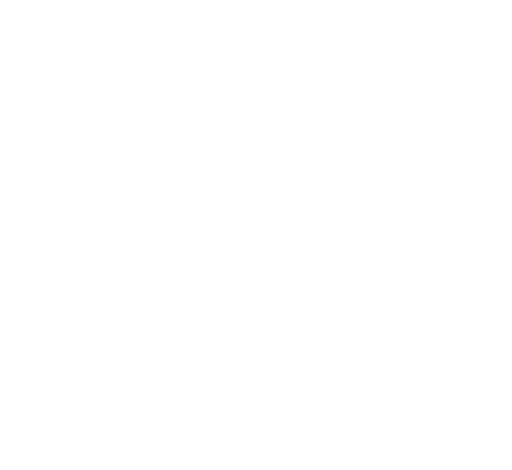
t = 0.00 s
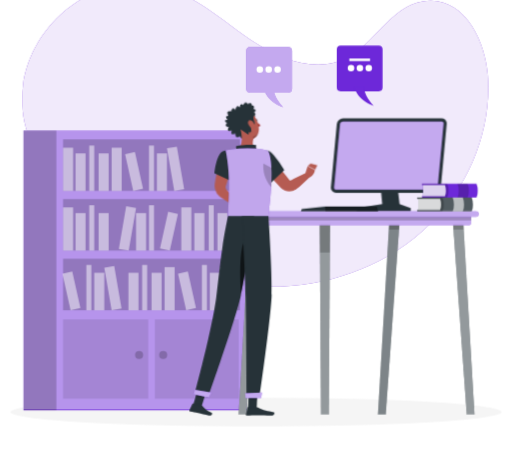
t = 1.80 s
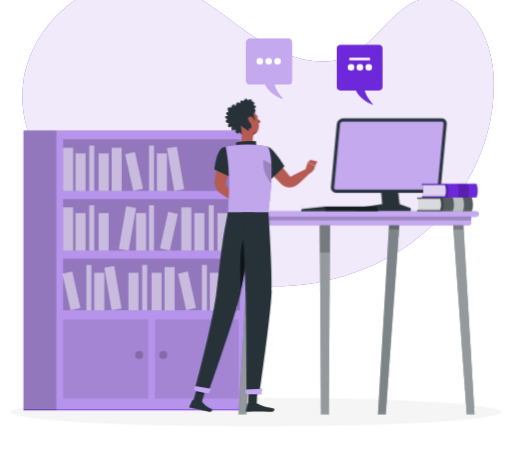
t = 3.30 s
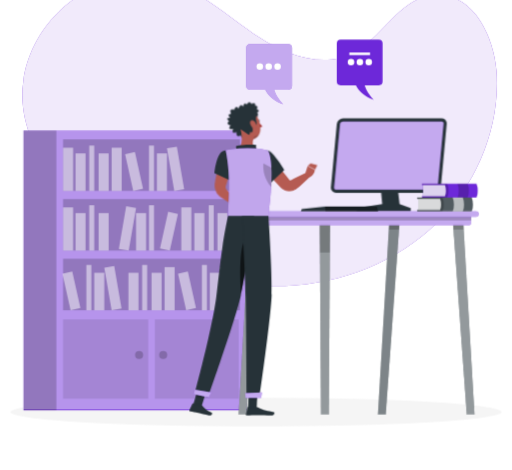
t = 4.80 s
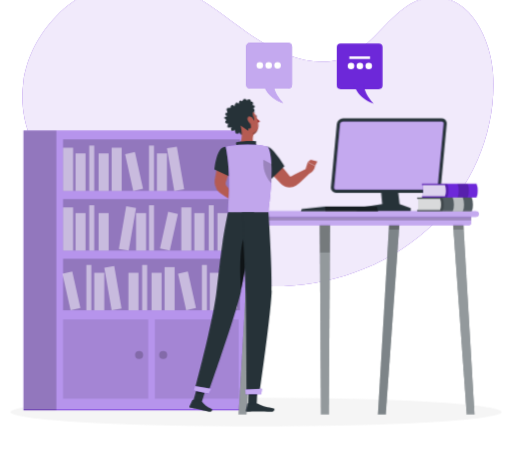
t = 6.60 s
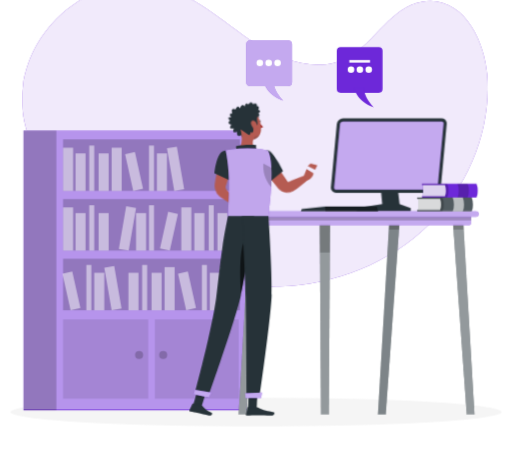
t = 8.30 s

The animated SVG that drew these frames (rendered in a browser with its animation timeline set to each time). Animation: 9 CSS @keyframes rules; one cycle of 9.80 s, repeats indefinitely.

<svg xmlns="http://www.w3.org/2000/svg" viewBox="48 91 404 371" id="ss-q-languages-m"><style>svg#ss-q-languages-m #tap{transform-box:view-box;transform-origin:176px 196px;animation:3s ease-in-out 1.0s infinite k-tap}svg#ss-q-languages-m #head{transform-box:view-box;transform-origin:158px 190px;animation:4s ease-in-out 1.0s infinite k-head}svg#ss-q-languages-m #background-simple{transform-box:fill-box;transform-origin:center;animation:0.8s 1 both cubic-bezier(.2,.7,.2,1) bxGrow,8s infinite none ease-in-out drift;animation-delay:0s,0.9s}svg#ss-q-languages-m #Shadow{transform-box:fill-box;transform-origin:center;animation:0.6s 1 both linear bxFade;animation-delay:0.2s}svg#ss-q-languages-m #Bookshelf{transform-box:fill-box;transform-origin:center;animation:0.7s 1 both cubic-bezier(.2,.7,.2,1) bxIn;animation-delay:0.18s}svg#ss-q-languages-m #Table{transform-box:fill-box;transform-origin:center;animation:0.7s 1 both cubic-bezier(.2,.7,.2,1) bxIn;animation-delay:0.36s}svg#ss-q-languages-m #speech-bubble-2{transform-box:fill-box;transform-origin:center;animation:0.7s 1 both cubic-bezier(.2,.7,.2,1) bxIn,2.3s infinite none ease-in-out k-speech-bubble-2;animation-delay:0.54s,1.44s}svg#ss-q-languages-m #speech-bubble-1{transform-box:fill-box;transform-origin:center;animation:0.7s 1 both cubic-bezier(.2,.7,.2,1) bxIn,4s infinite none ease-in-out float;animation-delay:0.72s,1.62s}svg#ss-q-languages-m #Person{transform-box:fill-box;transform-origin:center;animation:0.7s 1 both cubic-bezier(.2,.7,.2,1) bxIn,3.2s infinite none ease-in-out bob;animation-delay:0.9s,1.8s}@keyframes bob{0%,100%{transform:none}50%{transform:translateY(-3px)}}@keyframes bxFade{from{opacity:0}to{opacity:1}}@keyframes bxGrow{from{opacity:0;transform:scale(.92)}to{opacity:1;transform:none}}@keyframes bxIn{from{opacity:0;transform:translateY(14px)}to{opacity:1;transform:none}}@keyframes drift{0%,100%{transform:none}50%{transform:translate(4px,-3px) scale(1.02)}}@keyframes float{0%,100%{transform:none}50%{transform:translateY(-7px)}}@keyframes k-tap{0%,100%{transform:rotate(0)}15%{transform:rotate(5deg)}30%{transform:rotate(0)}45%{transform:rotate(5deg)}60%{transform:rotate(0)}}@keyframes k-head{0%,100%{transform:rotate(0)}30%,50%{transform:rotate(-6deg)}75%{transform:rotate(3deg)}}@keyframes k-speech-bubble-2{0%,100%{transform:translateY(0)}50%{transform:translateY(-6px)}}@media (prefers-reduced-motion: reduce){svg#ss-q-languages-m *{animation:none!important}}</style><g id="background-simple"><path d="M364,99.74a40.65,40.65,0,0,1,17-7.16c32.41-5.25,49.14,31.24,51.16,58,3.26,43.32-14.74,87.24-45.75,117.66s-74.13,47.45-117.54,49S182,305.43,145.52,281.89c-40.7-26.25-86.77-70.18-79.47-123.43,5.4-39.39,38.76-73.53,78.25-79.06a80.82,80.82,0,0,1,24.45.29C200.31,84.91,223,108.25,248.82,125c17.64,11.44,40.2,20.79,61.5,16.08C333.73,135.92,345.48,112.66,364,99.74Z" style="fill:#6D28D9" /><path d="M364,99.74a40.65,40.65,0,0,1,17-7.16c32.41-5.25,49.14,31.24,51.16,58,3.26,43.32-14.74,87.24-45.75,117.66s-74.13,47.45-117.54,49S182,305.43,145.52,281.89c-40.7-26.25-86.77-70.18-79.47-123.43,5.4-39.39,38.76-73.53,78.25-79.06a80.82,80.82,0,0,1,24.45.29C200.31,84.91,223,108.25,248.82,125c17.64,11.44,40.2,20.79,61.5,16.08C333.73,135.92,345.48,112.66,364,99.74Z" style="fill:#fff;opacity:0.9" /></g><g id="Shadow"><ellipse id="path" cx="250" cy="416.24" rx="193.89" ry="11.32" style="fill:#f5f5f5" /></g><g id="Bookshelf"><rect x="66.45" y="194.07" width="176.02" height="220.8" transform="translate(308.93 608.95) rotate(180)" style="fill:#6D28D9" /><rect x="66.45" y="194.07" width="176.12" height="220.23" style="fill:#fff;opacity:0.5" /><rect x="97.68" y="201" width="139.59" height="40.67" style="opacity:0.2;isolation:isolate" /><rect x="97.68" y="207.59" width="7.93" height="34.09" style="fill:#fff;opacity:0.5" /><rect x="136.02" y="207.59" width="7.93" height="34.09" style="fill:#fff;opacity:0.5" /><rect x="182.5" y="207.16" width="7.93" height="34.09" transform="translate(-35.37 34.93) rotate(-9.78)" style="fill:#fff;opacity:0.5" /><rect x="107.5" y="212.08" width="7.93" height="29.6" style="fill:#fff;opacity:0.5" /><rect x="125.73" y="212.08" width="7.93" height="29.6" style="fill:#fff;opacity:0.5" /><rect x="171.74" y="212.08" width="7.93" height="29.6" style="fill:#fff;opacity:0.5" /><rect x="149.74" y="211.57" width="7.93" height="29.6" transform="translate(-45.44 38.73) rotate(-12.53)" style="fill:#fff;opacity:0.5" /><rect x="118.33" y="205.9" width="3.96" height="35.78" style="fill:#fff;opacity:0.5" /><rect x="165.49" y="205.9" width="3.96" height="35.78" style="fill:#fff;opacity:0.5" /><rect x="97.68" y="248.12" width="139.59" height="40.67" transform="translate(334.95 536.91) rotate(180)" style="opacity:0.2;isolation:isolate" /><rect x="229.34" y="254.7" width="7.93" height="34.09" transform="translate(466.61 543.49) rotate(180)" style="fill:#fff;opacity:0.5" /><rect x="191" y="254.7" width="7.93" height="34.09" transform="translate(389.92 543.49) rotate(180)" style="fill:#fff;opacity:0.5" /><rect x="144.52" y="254.28" width="7.93" height="34.09" transform="translate(248.72 563.92) rotate(-170.22)" style="fill:#fff;opacity:0.5" /><rect x="219.51" y="259.19" width="7.93" height="29.6" transform="translate(446.96 547.98) rotate(180)" style="fill:#fff;opacity:0.5" /><rect x="201.29" y="259.19" width="7.93" height="29.6" transform="translate(410.5 547.98) rotate(180)" style="fill:#fff;opacity:0.5" /><rect x="155.28" y="259.19" width="7.93" height="29.6" transform="translate(318.49 547.98) rotate(180)" style="fill:#fff;opacity:0.5" /><rect x="177.28" y="258.69" width="7.93" height="29.6" transform="translate(298.85 579.77) rotate(-167.47)" style="fill:#fff;opacity:0.5" /><rect x="212.66" y="253.01" width="3.96" height="35.78" transform="translate(429.28 541.8) rotate(180)" style="fill:#fff;opacity:0.5" /><rect x="165.49" y="253.01" width="3.96" height="35.78" transform="translate(334.95 541.8) rotate(180)" style="fill:#fff;opacity:0.5" /><rect x="97.68" y="254.7" width="7.93" height="34.09" style="fill:#fff;opacity:0.5" /><rect x="107.5" y="259.19" width="7.93" height="29.6" style="fill:#fff;opacity:0.5" /><rect x="125.73" y="259.19" width="7.93" height="29.6" style="fill:#fff;opacity:0.5" /><rect x="118.33" y="253.01" width="3.96" height="35.78" style="fill:#fff;opacity:0.5" /><rect x="97.68" y="295.23" width="139.59" height="40.67" style="opacity:0.2;isolation:isolate" /><g style="opacity:0.5"><rect x="177.8" y="301.82" width="7.93" height="34.09" style="fill:#fff" /><rect x="224.28" y="301.39" width="7.93" height="34.09" transform="translate(-50.77 43.39) rotate(-9.78)" style="fill:#fff" /><rect x="149.28" y="306.31" width="7.93" height="29.6" style="fill:#fff" /><rect x="167.51" y="306.31" width="7.93" height="29.6" style="fill:#fff" /><rect x="213.51" y="306.31" width="7.93" height="29.6" style="fill:#fff" /><rect x="191.52" y="305.8" width="7.93" height="29.6" transform="translate(-64.89 50.03) rotate(-12.53)" style="fill:#fff" /><rect x="160.1" y="300.12" width="3.96" height="35.78" style="fill:#fff" /><rect x="207.27" y="300.12" width="3.96" height="35.78" style="fill:#fff" /><rect x="133.05" y="301.39" width="7.93" height="34.09" transform="translate(-52.09 27.9) rotate(-9.78)" style="fill:#fff" /><rect x="122.28" y="306.31" width="7.93" height="29.6" style="fill:#fff" /><rect x="100.29" y="305.8" width="7.93" height="29.6" transform="translate(-67.06 30.25) rotate(-12.53)" style="fill:#fff" /><rect x="116.04" y="300.12" width="3.96" height="35.78" style="fill:#fff" /></g><rect x="66.45" y="194.07" width="25.91" height="220.8" transform="translate(158.82 608.95) rotate(180)" style="opacity:0.2;isolation:isolate" /><rect x="170.16" y="343.12" width="66.07" height="62.57" style="opacity:0.1;isolation:isolate" /><rect x="97.68" y="343.12" width="67.21" height="62.57" style="opacity:0.1;isolation:isolate" /><path d="M160.87,371.23a3.18,3.18,0,1,1-3.18-3.18A3.18,3.18,0,0,1,160.87,371.23Z" style="opacity:0.2;isolation:isolate" /><path d="M179.87,371.23a3.18,3.18,0,1,1-3.18-3.18A3.18,3.18,0,0,1,179.87,371.23Z" style="opacity:0.2;isolation:isolate" /></g><g id="Table"><polygon points="359.04 215.35 346.19 215.35 349.61 252.14 329.29 255.19 329.29 257.75 372.09 257.75 372.09 255.19 363.32 252.14 359.04 215.35" style="fill:#263238" /><path d="M309.15,238.7a4,4,0,0,0,4,4.47H391a5,5,0,0,0,4.87-4.47l4.62-49.8a4.08,4.08,0,0,0-.1-1.45,4,4,0,0,0-3.93-3H318.64a5,5,0,0,0-4.87,4.47Z" style="fill:#263238" /><path d="M391,240.67a2.49,2.49,0,0,0,2.38-2.2l4.62-49.8a1.71,1.71,0,0,0,0-.61,1.46,1.46,0,0,0-1.5-1.13H318.64a2.48,2.48,0,0,0-2.37,2.2l-4.62,49.8a1.61,1.61,0,0,0,.38,1.26,1.5,1.5,0,0,0,1.16.48Z" style="fill:#6D28D9" /><path d="M391,240.67a2.49,2.49,0,0,0,2.38-2.2l4.62-49.8a1.71,1.71,0,0,0,0-.61,1.46,1.46,0,0,0-1.5-1.13H318.64a2.48,2.48,0,0,0-2.37,2.2l-4.62,49.8a1.61,1.61,0,0,0,.38,1.26,1.5,1.5,0,0,0,1.16.48Z" style="fill:#fff;opacity:0.6000000000000001;isolation:isolate" /><g style="opacity:0.2;isolation:isolate" /><polygon points="346.24 418.16 352.37 418.16 363.38 264.92 355.25 264.92 346.24 418.16" style="fill:#263238" /><polygon points="346.24 418.16 352.37 418.16 362.84 272.53 363.38 265.16 355.25 265.16 354.81 272.53 346.24 418.16" style="fill:#fff;opacity:0.4;isolation:isolate" /><polygon points="354.81 272.16 362.84 272.16 363.38 265.16 355.25 265.16 354.81 272.16" style="opacity:0.2;isolation:isolate" /><polygon points="301.28 418.16 307.41 418.16 308.41 264.92 300.28 264.92 301.28 418.16" style="fill:#263238" /><polygon points="300.28 265.16 300.44 289.89 301.28 418.16 307.41 418.16 308.25 289.89 308.41 265.16 300.28 265.16" style="fill:#fff;opacity:0.5;isolation:isolate" /><polygon points="300.28 265.16 300.44 290.16 308.25 290.16 308.41 265.16 300.28 265.16" style="opacity:0.2;isolation:isolate" /><polygon points="236.24 418.16 242.37 418.16 253.38 264.92 245.25 264.92 236.24 418.16" style="fill:#263238" /><polygon points="236.24 418.16 242.37 418.16 252.84 272.53 253.38 265.16 245.25 265.16 244.81 272.53 236.24 418.16" style="fill:#fff;opacity:0.5;isolation:isolate" /><polygon points="244.81 272.16 252.84 272.16 253.38 265.16 245.25 265.16 244.81 272.16" style="opacity:0.2;isolation:isolate" /><polygon points="416.32 418.16 422.45 418.16 413.45 264.92 405.32 264.92 416.32 418.16" style="fill:#263238" /><polygon points="405.32 265.16 405.86 272.53 416.33 418.16 422.45 418.16 413.89 272.53 413.45 265.16 405.32 265.16" style="fill:#fff;opacity:0.5;isolation:isolate" /><polygon points="413.45 265.16 405.32 265.16 405.86 272.16 413.89 272.16 413.45 265.16" style="opacity:0.2;isolation:isolate" /><path d="M241,261.08H417.73a2.16,2.16,0,0,1,2.16,2.16v5.51a0,0,0,0,1,0,0H238.81a0,0,0,0,1,0,0v-5.51A2.16,2.16,0,0,1,241,261.08Z" transform="translate(658.69 529.83) rotate(180)" style="fill:#6D28D9" /><path d="M241,261.08H417.73a2.16,2.16,0,0,1,2.16,2.16v5.51a0,0,0,0,1,0,0H238.81a0,0,0,0,1,0,0v-5.51A2.16,2.16,0,0,1,241,261.08Z" transform="translate(658.69 529.83) rotate(180)" style="fill:#fff;opacity:0.6000000000000001;isolation:isolate" /><rect x="238.81" y="261.08" width="181.08" height="3.84" transform="translate(658.69 525.99) rotate(180)" style="opacity:0.2;isolation:isolate" /><path d="M235,262.08H423.69a2.16,2.16,0,0,0,2.16-2.16h0a2.17,2.17,0,0,0-2.16-2.17H235a2.17,2.17,0,0,0-2.16,2.17h0A2.16,2.16,0,0,0,235,262.08Z" style="fill:#6D28D9" /><path d="M235,262.08H423.69a2.16,2.16,0,0,0,2.16-2.16h0a2.17,2.17,0,0,0-2.16-2.17H235a2.17,2.17,0,0,0-2.16,2.17h0A2.16,2.16,0,0,0,235,262.08Z" style="fill:#fff;opacity:0.6000000000000001;isolation:isolate" /><polygon points="346.31 257.75 345.32 254.03 304.77 254.03 286.1 255.89 285.39 257.75 346.31 257.75" style="fill:#263238" /><polygon points="304.77 254.03 304.77 257.75 346.31 257.75 345.32 254.03 304.77 254.03" style="opacity:0.4;isolation:isolate" /><path d="M421.18,252.31a12.36,12.36,0,0,1-1,5.44h-43v-1h.87v-8.85h-.87v-1h43A12.7,12.7,0,0,1,421.18,252.31Z" style="fill:#263238" /><path d="M421.18,252.31a12.36,12.36,0,0,1-1,5.44h-43v-1h.87v-8.85h-.87v-1h43A12.7,12.7,0,0,1,421.18,252.31Z" style="fill:#fff;opacity:0.2;isolation:isolate" /><path d="M398.18,252.31a12.36,12.36,0,0,1-1,5.44h-20v-1h.87v-8.85h-.87v-1h20A12.7,12.7,0,0,1,398.18,252.31Z" style="opacity:0.2;isolation:isolate" /><path d="M396.06,252.31a10.06,10.06,0,0,1-.81,4.42H378.06v-8.85h17.19A10.35,10.35,0,0,1,396.06,252.31Z" style="fill:#fff;opacity:0.8;isolation:isolate" /><path d="M414.18,252.31a12.36,12.36,0,0,1-1,5.44h-8a12.36,12.36,0,0,0,1-5.44,12.7,12.7,0,0,0-1-5.45h8A12.7,12.7,0,0,1,414.18,252.31Z" style="fill:#fff;opacity:0.6000000000000001;isolation:isolate" /><path d="M425,241.42a12.36,12.36,0,0,1-1,5.44H381v-1h.87V237H381v-1h43A12.7,12.7,0,0,1,425,241.42Z" style="fill:#6D28D9" /><path d="M402,241.42a12.36,12.36,0,0,1-1,5.44H381v-1h.87V237H381v-1h20A12.7,12.7,0,0,1,402,241.42Z" style="opacity:0.2;isolation:isolate" /><path d="M399.89,241.42a10.06,10.06,0,0,1-.81,4.42H381.89V237h17.19A10.35,10.35,0,0,1,399.89,241.42Z" style="fill:#fff;opacity:0.8;isolation:isolate" /><path d="M418,241.42a12.36,12.36,0,0,1-1,5.44h-8a12.36,12.36,0,0,0,1-5.44,12.7,12.7,0,0,0-1-5.45h8A12.7,12.7,0,0,1,418,241.42Z" style="opacity:0.2;isolation:isolate" /></g><g id="speech-bubble-2"><rect x="313.78" y="128.1" width="36.13" height="36.13" rx="3.03" style="fill:#6D28D9" /><path d="M327.71,161s1.84,10.18,15.29,14.77c0,0-7.64-7.38-7.64-14.77Z" style="fill:#6D28D9" /><line x1="323.67" y1="139.4" x2="340.03" y2="139.4" style="fill:none;stroke:#fff;stroke-miterlimit:10;stroke-width:2px" /><g><circle cx="325" cy="146" r="2.6" fill="#FFFFFF" /><circle cx="332" cy="146" r="2.6" fill="#FFFFFF" /><circle cx="339" cy="146" r="2.6" fill="#FFFFFF" /></g></g><g id="speech-bubble-1"><path d="M256.19,161s1.84,10.18,15.29,14.77c0,0-7.64-7.38-7.64-14.77Z" style="fill:#6D28D9" /><path d="M256.19,161s1.84,10.18,15.29,14.77c0,0-7.64-7.38-7.64-14.77Z" style="fill:#fff;opacity:0.6000000000000001;isolation:isolate" /><rect x="242.29" y="128.1" width="36.13" height="36.13" rx="3.03" style="fill:#6D28D9" /><rect x="242.29" y="128.1" width="36.13" height="36.13" rx="3.03" style="fill:#fff;opacity:0.6000000000000001;isolation:isolate" /><g><circle cx="253" cy="146" r="2.6" fill="#FFFFFF" /><circle cx="260" cy="146" r="2.6" fill="#FFFFFF" /><circle cx="267" cy="146" r="2.6" fill="#FFFFFF" /></g></g><g id="Person"><g transform="translate(94.8 26.4) scale(0.950)"><g id="tap"><path d="M176.37,199.49c2.56,2.79,5,5.68,7.43,8.59s4.78,5.88,7.12,8.86c.1.13.06.08.08.12s0,.05,0,.06a.36.36,0,0,0,.07.1,1.12,1.12,0,0,0,.73.46,1.27,1.27,0,0,0,.34,0,1.15,1.15,0,0,0,.18,0l.09,0c.05,0,0,0,.16-.06l2.5-1.36c3.36-1.78,6.75-3.52,10.25-5.08l2.93,3.63c-2.82,2.59-5.76,5.84-8.73,8.22l-2.24,1.76a3.8,3.8,0,0,1-.44.31,5.1,5.1,0,0,1-.53.33,10.63,10.63,0,0,1-1.12.56,9.86,9.86,0,0,1-2.42.67,10.34,10.34,0,0,1-5-.5,10,10,0,0,1-2.3-1.17c-.36-.24-.7-.52-1-.79-.17-.14-.31-.3-.47-.45l-.4-.4c-2.65-2.72-5.26-5.46-7.82-8.25s-5.09-5.6-7.51-8.52Z" style="fill:#b55b52" /><path d="M204,213.38l2.33-7.49,6.14,3.06s-.9,5.46-5.36,6.41Z" style="fill:#b55b52" /><path d="M169.4,202c0,12.58,6.69,17.76,6.69,17.76L187,209.14a89.8,89.8,0,0,0-8.79-12.23C171.9,189.68,169.4,193.92,169.4,202Z" style="fill:#263238" /></g><polygon points="208.78 203.82 214.32 205.34 212.46 208.95 206.32 205.89 208.78 203.82" style="fill:#b55b52" /><path d="M144.09,201.53c-.66,3.18-1.48,6.33-2.33,9.47s-1.78,6.25-2.75,9.36l-.36,1.17-.18.58a1.15,1.15,0,0,1-.1.24,3.34,3.34,0,0,0-.19,1,3.55,3.55,0,0,0,.58,2.05,6.33,6.33,0,0,0,.65.75l.83.91,1.64,1.83c1.07,1.24,2.15,2.48,3.17,3.78l-3.49,4c-1.44-.82-2.82-1.71-4.2-2.59l-2.05-1.36-1-.69c-.34-.24-.62-.4-1.17-.85a11.65,11.65,0,0,1-3.84-6.45,12.43,12.43,0,0,1-.19-3.9c0-.32.1-.68.15-1l.11-.6.21-1.2c.56-3.21,1.16-6.41,1.83-9.59s1.39-6.35,2.24-9.48Z" style="fill:#b55b52" /><path d="M141.63,232.35l4.12-2.11,1.82,7s-3.31,1.27-5.87-.36Z" style="fill:#b55b52" /><polygon points="151.45 227.99 151.64 234.43 147.03 237.44 145.43 230.37 151.45 227.99" style="fill:#b55b52" /><g id="head"><path d="M164.94,168.47c.1.49.45.84.77.78s.51-.52.41-1-.45-.84-.77-.78S164.84,168,164.94,168.47Z" style="fill:#263238" /><path d="M165.34,169.32a18.21,18.21,0,0,0,3.23,3.76,2.92,2.92,0,0,1-2.28.93Z" style="fill:#a02724" /><path d="M162.57,166.09a.3.3,0,0,1-.22-.5,3,3,0,0,1,2.53-1,.3.3,0,0,1,.24.35.29.29,0,0,1-.34.24h0a2.35,2.35,0,0,0-2,.8A.32.32,0,0,1,162.57,166.09Z" style="fill:#263238" /><path d="M148.2,170.78c1.61,6,2.25,9.61,6,12.11,5.58,3.76,12.52-.56,12.74-6.93.19-5.73-2.47-14.6-8.92-15.81A8.49,8.49,0,0,0,148.2,170.78Z" style="fill:#b55b52" /><path d="M166.52,178.24a4.1,4.1,0,0,1-2.82,2.6,3.38,3.38,0,0,0-2.69,3l0,0A8.66,8.66,0,0,0,166.52,178.24Z" style="opacity:0.2" /><path d="M163.7,158.83c2.24-2.83-1.21-3-1.21-3,.9-3.37-3.14-1.56-3.14-1.56-2.42-3.34-3.79.73-3.79.73-2.51-2.83-3,1.79-3,1.79-2.52-3.59-3.8,1.59-3.8,1.59-2.32-3.73-3.74,1.12-3.74,1.12-4.79-1.71-2.52,3.27-2.52,3.27-4.08.11-.8,3.28-.8,3.28-4.9,0-.58,2.81-.58,2.81-3.89,2.55,1,3.24,1,3.24-3.17,5,2.28,3.12,2.28,3.12-2.21,4.92,2.68,2.75,2.68,2.75-.31,4.74,2.42,3.45,3.74,2.57.25,1,.73,2,1.61,2.08,1.71.23,2-3,2-3s1.58,1.24,2.91.57.83-2.36.83-2.36a1.67,1.67,0,0,0,2,0c.57-.44.57-3.62-.15-4.74l2.6-1s1.93-.27,1.07-2.82a7.42,7.42,0,0,1-.13-4.55c2.94-1.38.52-3,.52-3C167.49,159.53,163.7,158.83,163.7,158.83Z" style="fill:#263238" /><path d="M158.43,171a7,7,0,0,0,2.53,3.74c1.63,1.22,2.85,0,2.73-1.83-.1-1.66-1.08-4.29-2.88-4.79S158,169.23,158.43,171Z" style="fill:#b55b52" /></g><path d="M150.52,175.44c1.1,4.59,2.21,13-1.73,16.05,0,0,1.54,4.66,12,4.66,11.5,0,5.5-3,5.5-3-6.28-1.22-6.12-6.67-5-10.24Z" style="fill:#b55b52" /><path d="M147.56,192.34c-.68-1.27-1.44-2.73.12-3.19,1.72-.5,12.75-1.43,16-.49-1,1.77.69,4,.69,4Z" style="fill:#263238" /><polygon points="156.7 406.92 163.91 406.92 164.63 392.4 157.41 392.4 156.7 406.92" style="fill:#263238" /><polygon points="110.91 404.92 118.22 405.31 122.66 391 115.35 390.61 110.91 404.92" style="fill:#263238" /><path d="M118,404.73l-6.89-1.49a.54.54,0,0,0-.61.3l-2.39,5.19a.91.91,0,0,0,.66,1.28c2.41.48,3.61.59,6.64,1.25,1.86.4,6.07,1.43,8.64,2s3.46-1.91,2.46-2.37c-4.5-2.05-6.38-3.86-7.6-5.55A1.55,1.55,0,0,0,118,404.73Z" style="fill:#263238" /><path d="M163.53,406.19h-6.85a.55.55,0,0,0-.53.43l-1.24,5.57a.91.91,0,0,0,.9,1.12c2.47,0,6-.19,9.15-.19,3.63,0,6.76.2,11,.2,2.57,0,3.29-2.6,2.21-2.84-4.91-1.07-8.91-1.19-13.15-3.8A2.94,2.94,0,0,0,163.53,406.19Z" style="fill:#263238" /><path d="M135.72,193.61c-5.44,2.59-6.92,18.29-6.92,18.29l13.47,6.22a25.78,25.78,0,0,0,3.6-12.67C146.14,197.34,141.29,191,135.72,193.61Z" style="fill:#263238" /><path d="M143,203.29c-2.43,3.78-2.2,9.62-1.36,14.55l.6.28a25.83,25.83,0,0,0,3.6-12.67c0-.48,0-1,0-1.43Z" style="opacity:0.4" /><path d="M173.31,193.23s6.68,7.54.37,54.2H140.15c-.23-5.15,3-30.26-2-54.52a88.21,88.21,0,0,1,11.22-1.42,125.53,125.53,0,0,1,14.26,0A64,64,0,0,1,173.31,193.23Z" style="fill:#6D28D9" /><path d="M173.31,193.23s6.68,7.54.37,54.2H140.15c-.23-5.15,3-30.26-2-54.52a88.21,88.21,0,0,1,11.22-1.42,125.53,125.53,0,0,1,14.26,0A64,64,0,0,1,173.31,193.23Z" style="fill:#fafafa;opacity:0.6000000000000001" /><path d="M176.24,207.49l-.12-.11-6.67-3.56c-.68,10.27,3.91,16.71,6.64,19.52A143.39,143.39,0,0,0,176.24,207.49Z" style="opacity:0.2" /><polygon points="164.63 392.4 164.26 399.89 157.04 399.89 157.41 392.4 164.63 392.4" style="opacity:0.2" /><polygon points="115.35 390.62 122.66 391 120.37 398.38 113.06 397.99 115.35 390.62" style="opacity:0.2" /><path d="M161.79,247.43s-7.12,47.91-11,65.87C146.49,333,123.55,398,123.55,398l-11.23-2.43s14.39-53,18-80.48c1.4-10.73,3.09-28,5.23-42.43,2.07-14,4.62-25.22,4.62-25.22Z" style="fill:#263238" /><path d="M126.24,394.25s-2.1,4.06-2.1,4.06l-12.62-2.74,1.06-3.79Z" style="fill:#6D28D9" /><path d="M126.24,394.25s-2.1,4.06-2.1,4.06l-12.62-2.74,1.06-3.79Z" style="fill:#fff;opacity:0.6000000000000001" /><path d="M157.29,264.5c-8.23,1.61-7.36,32.3-6.37,48.08,2.38-11.16,5.85-32.62,8.22-47.86A2.8,2.8,0,0,0,157.29,264.5Z" style="opacity:0.6000000000000001" /><path d="M173.68,247.43s3.35,46.88,2.67,66c-.71,19.89-10.14,85-10.14,85H155.59s-.39-64-.86-83.49c-.52-21.3-3.09-67.52-3.09-67.52Z" style="fill:#263238" /><path d="M168.25,394.21c.05,0-.6,4.41-.6,4.41H154.73l-.35-3.94Z" style="fill:#6D28D9" /><path d="M168.25,394.21c.05,0-.6,4.41-.6,4.41H154.73l-.35-3.94Z" style="fill:#fff;opacity:0.6000000000000001" /></g></g></svg>
